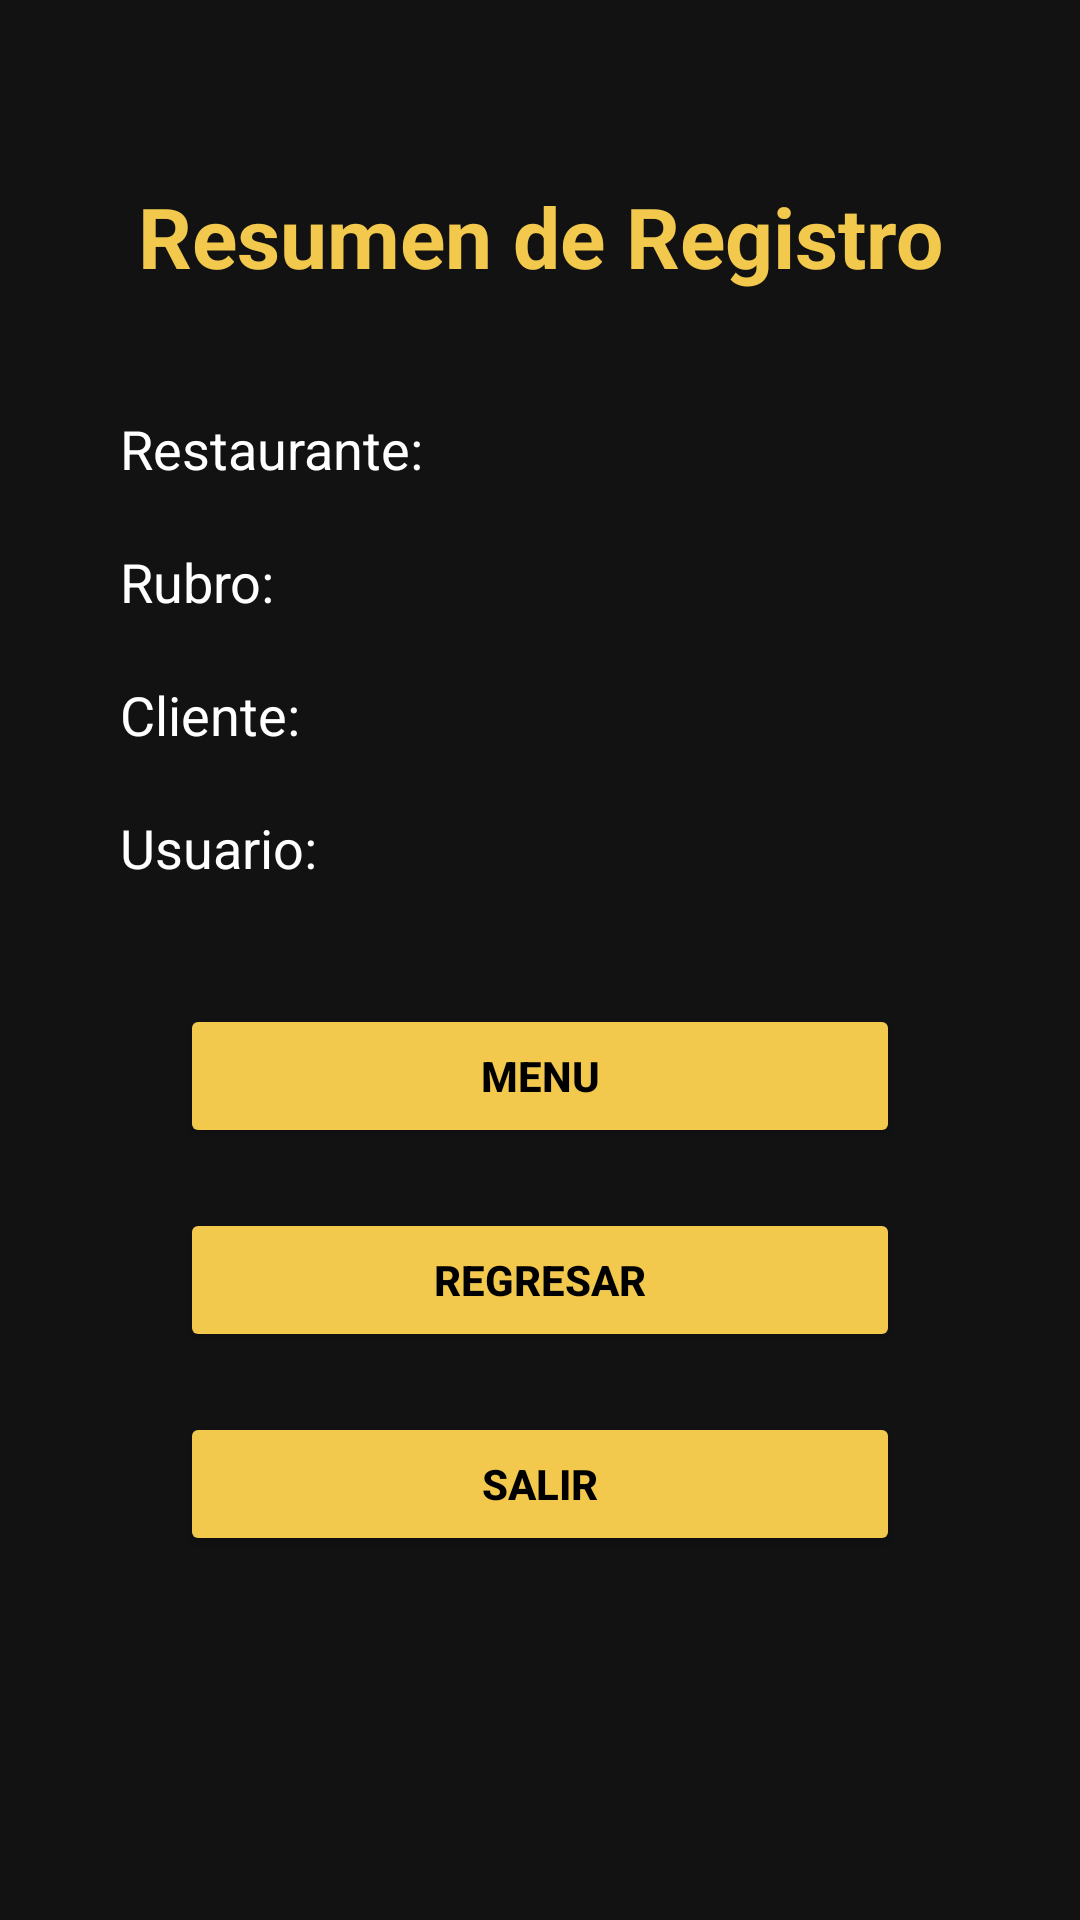

Android layout source for this screen:
<!-- AndroidManifest.xml: application theme Theme.BaratheonX -->
<!-- res/layout/baratheonx_resumen_datos.xml -->
<?xml version="1.0" encoding="utf-8"?>
<androidx.constraintlayout.widget.ConstraintLayout xmlns:android="http://schemas.android.com/apk/res/android"
    xmlns:app="http://schemas.android.com/apk/res-auto"
    xmlns:tools="http://schemas.android.com/tools"
    android:layout_width="match_parent"
    android:layout_height="match_parent"
    android:background="#121212"
    tools:context=".BaratheonResumen">

    <TextView
        android:id="@+id/txtTituloResumen"
        android:layout_width="wrap_content"
        android:layout_height="wrap_content"
        android:text="@string/resumen_de_registro"
        android:textSize="28sp"
        android:textColor="#F2C94C"
        android:textStyle="bold"
        app:layout_constraintTop_toTopOf="parent"
        app:layout_constraintStart_toStartOf="parent"
        app:layout_constraintEnd_toEndOf="parent"
        android:layout_marginTop="60dp"/>

    <TextView
        android:id="@+id/txtRestaurante"
        android:layout_width="0dp"
        android:layout_height="wrap_content"
        android:text="@string/restaurante"
        android:textColor="#FFFFFF"
        android:textSize="18sp"
        app:layout_constraintTop_toBottomOf="@id/txtTituloResumen"
        app:layout_constraintStart_toStartOf="parent"
        app:layout_constraintEnd_toEndOf="parent"
        android:layout_marginTop="40dp"
        android:layout_marginStart="40dp"
        android:layout_marginEnd="40dp"/>

    <TextView
        android:id="@+id/txtRubro"
        android:layout_width="0dp"
        android:layout_height="wrap_content"
        android:text="@string/rubro"
        android:textColor="#FFFFFF"
        android:textSize="18sp"
        app:layout_constraintTop_toBottomOf="@id/txtRestaurante"
        app:layout_constraintStart_toStartOf="parent"
        app:layout_constraintEnd_toEndOf="parent"
        android:layout_marginTop="20dp"
        android:layout_marginStart="40dp"
        android:layout_marginEnd="40dp"/>

    <TextView
        android:id="@+id/txtCliente"
        android:layout_width="0dp"
        android:layout_height="wrap_content"
        android:text="@string/cliente"
        android:textColor="#FFFFFF"
        android:textSize="18sp"
        app:layout_constraintTop_toBottomOf="@id/txtRubro"
        app:layout_constraintStart_toStartOf="parent"
        app:layout_constraintEnd_toEndOf="parent"
        android:layout_marginTop="20dp"
        android:layout_marginStart="40dp"
        android:layout_marginEnd="40dp"/>

    <TextView
        android:id="@+id/txtUsuario"
        android:layout_width="0dp"
        android:layout_height="wrap_content"
        android:text="Usuario: "
        android:textColor="#FFFFFF"
        android:textSize="18sp"
        app:layout_constraintTop_toBottomOf="@id/txtCliente"
        app:layout_constraintStart_toStartOf="parent"
        app:layout_constraintEnd_toEndOf="parent"
        android:layout_marginTop="20dp"
        android:layout_marginStart="40dp"
        android:layout_marginEnd="40dp"/>

    <Button
        android:id="@+id/btnMenu"
        android:layout_width="0dp"
        android:layout_height="wrap_content"
        android:text="Menu"
        android:textColor="#000000"
        android:textStyle="bold"
        android:backgroundTint="#F2C94C"
        app:layout_constraintTop_toBottomOf="@id/txtUsuario"
        app:layout_constraintStart_toStartOf="parent"
        app:layout_constraintEnd_toEndOf="parent"
        android:layout_marginTop="40dp"
        android:layout_marginStart="60dp"
        android:layout_marginEnd="60dp"/>

    <Button
        android:id="@+id/btnRegresar"
        android:layout_width="0dp"
        android:layout_height="wrap_content"
        android:text="Regresar"
        android:textColor="#000000"
        android:textStyle="bold"
        android:backgroundTint="#F2C94C"
        app:layout_constraintTop_toBottomOf="@id/btnMenu"
        app:layout_constraintStart_toStartOf="parent"
        app:layout_constraintEnd_toEndOf="parent"
        android:layout_marginTop="20dp"
        android:layout_marginStart="60dp"
        android:layout_marginEnd="60dp"/>

    <Button
        android:id="@+id/btnSalir"
        android:layout_width="0dp"
        android:layout_height="wrap_content"
        android:text="Salir"
        android:textColor="#000000"
        android:textStyle="bold"
        android:backgroundTint="#F2C94C"
        app:layout_constraintTop_toBottomOf="@id/btnRegresar"
        app:layout_constraintStart_toStartOf="parent"
        app:layout_constraintEnd_toEndOf="parent"
        android:layout_marginTop="20dp"
        android:layout_marginStart="60dp"
        android:layout_marginEnd="60dp"/>

</androidx.constraintlayout.widget.ConstraintLayout>
<!-- resources referenced by this layout -->
<resources>
  <string name="cliente">Cliente:</string>
  <string name="restaurante">Restaurante:</string>
  <string name="resumen_de_registro">Resumen de Registro</string>
  <string name="rubro">Rubro:</string>
  <style name="Theme.BaratheonX" parent="Base.Theme.BaratheonX" />
  <style name="Base.Theme.BaratheonX" parent="Theme.Material3.DayNight.NoActionBar">
          
          
      </style>
</resources>
